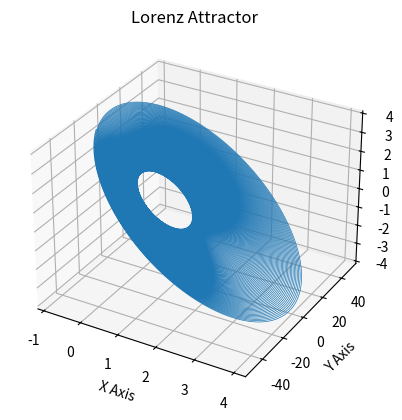

Write Python code to recreate this figure.
import numpy as np
import matplotlib.pyplot as plt


C1=10e-9
C2=100e-9
L=15e-6
R=2.5e3


R3=2.2e3
R4=22e3
R6=3.3e3

Ga=-1/R3+1/R4
Gb=-1/R3-1/R6
E=15

def g(V):
    return Gb*V+(Ga-Gb)*(abs(V+E)-abs(V-E))/2


def lorenz(xyz, *, s=10, r=28, b=2.667):
    """
    Parameters
    ----------
    xyz : array-like, shape (3,)
       Point of interest in three dimensional space.
    s, r, b : float
       Parameters defining the Lorenz attractor.

    Returns
    -------
    xyz_dot : array, shape (3,)
       Values of the Lorenz attractor's partial derivatives at *xyz*.
    """
    x, y, z = xyz
    x_dot = ((y-x)/R-g(x))/C1
    y_dot = ((x-y)/R+z)/C2
    z_dot = -y/L
    return np.array([x_dot, y_dot, z_dot])


dt = 1e-8
num_steps = 100000

xyzs = np.empty((num_steps + 1, 3))  # Need one more for the initial values
xyzs[0] = (0., 1., 1.05)  # Set initial values
# Step through "time", calculating the partial derivatives at the current point
# and using them to estimate the next point
for i in range(num_steps):
    xyzs[i + 1] = xyzs[i] + lorenz(xyzs[i]) * dt

# Plot
ax = plt.figure().add_subplot(projection='3d')

ax.plot(*xyzs.T, lw=0.5)
ax.set_xlabel("X Axis")
ax.set_ylabel("Y Axis")
ax.set_zlabel("Z Axis")
ax.set_title("Lorenz Attractor")

plt.show()
